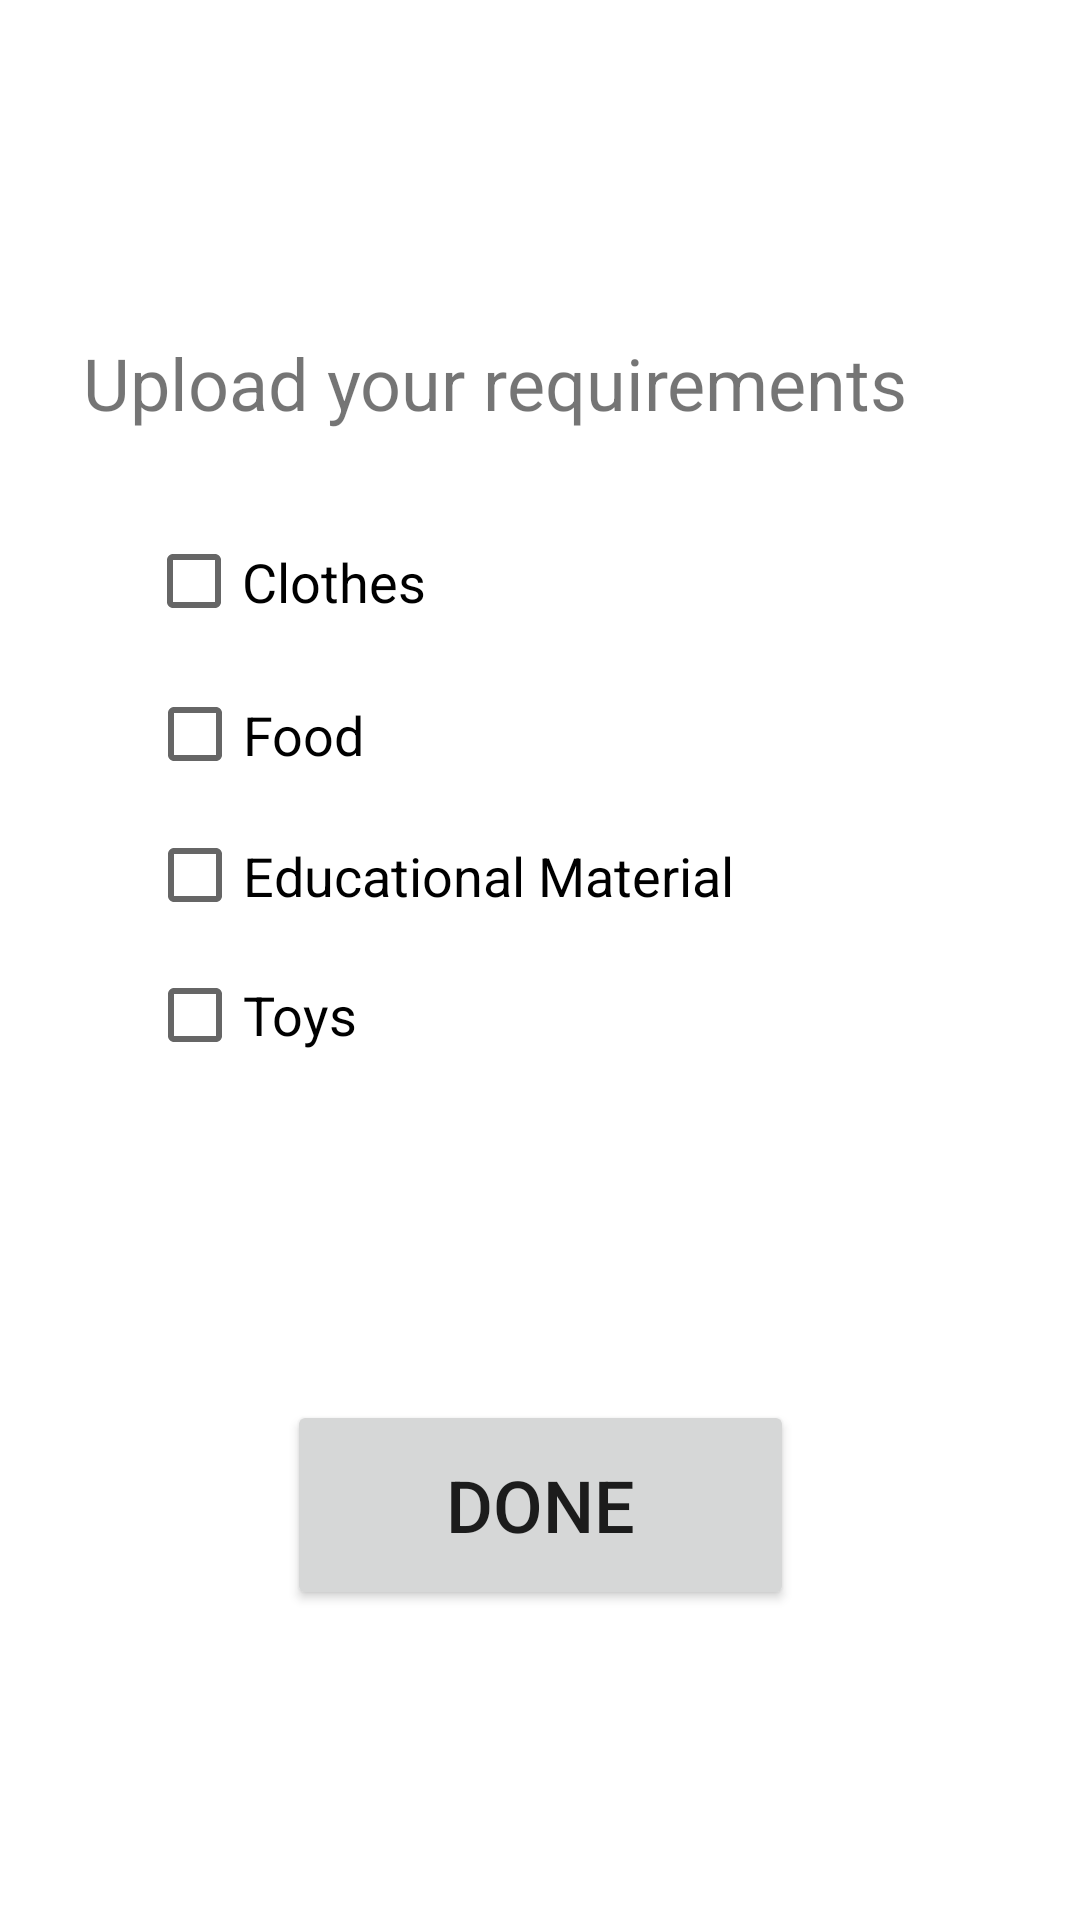

This screen was rendered from an Android layout file. Write that file and the resources it references.
<!-- AndroidManifest.xml: application theme Theme.DonationReceiver -->
<!-- res/layout/activity_upload_requirements.xml -->
<?xml version="1.0" encoding="utf-8"?>
<androidx.constraintlayout.widget.ConstraintLayout xmlns:android="http://schemas.android.com/apk/res/android"
    xmlns:app="http://schemas.android.com/apk/res-auto"
    xmlns:tools="http://schemas.android.com/tools"
    android:layout_width="match_parent"
    android:layout_height="match_parent"
    tools:context=".UploadRequirements">

    <TextView
        android:id="@+id/textView3"
        android:layout_width="305dp"
        android:layout_height="57dp"
        android:text="@string/upload_your_requirements"
        android:textSize="24sp"
        app:layout_constraintBottom_toBottomOf="parent"
        app:layout_constraintEnd_toEndOf="parent"
        app:layout_constraintStart_toStartOf="parent"
        app:layout_constraintTop_toTopOf="parent"
        app:layout_constraintVertical_bias="0.191" />

    <CheckBox
        android:id="@+id/checkBox"
        android:layout_width="262dp"
        android:layout_height="51dp"
        android:text="@string/clothes"
        android:textSize="18sp"
        app:layout_constraintEnd_toEndOf="parent"
        app:layout_constraintHorizontal_bias="0.496"
        app:layout_constraintStart_toStartOf="parent"
        app:layout_constraintTop_toBottomOf="@+id/textView3" />

    <CheckBox
        android:id="@+id/checkBox2"
        android:layout_width="262dp"
        android:layout_height="51dp"
        android:text="@string/food"
        android:textSize="18sp"
        app:layout_constraintEnd_toEndOf="parent"
        app:layout_constraintStart_toStartOf="parent"
        app:layout_constraintTop_toBottomOf="@+id/checkBox" />

    <CheckBox
        android:id="@+id/checkBox3"
        android:layout_width="262dp"
        android:layout_height="43dp"
        android:text="@string/educational_material"
        android:textSize="18sp"
        app:layout_constraintEnd_toEndOf="parent"
        app:layout_constraintStart_toStartOf="parent"
        app:layout_constraintTop_toBottomOf="@+id/checkBox2" />

    <CheckBox
        android:id="@+id/checkBox4"
        android:layout_width="262dp"
        android:layout_height="50dp"
        android:text="@string/toys"
        android:textSize="18sp"
        app:layout_constraintEnd_toEndOf="parent"
        app:layout_constraintStart_toStartOf="parent"
        app:layout_constraintTop_toBottomOf="@+id/checkBox3" />

    <Button
        android:id="@+id/button3"
        android:layout_width="169dp"
        android:layout_height="70dp"
        android:text="@string/done"
        android:textSize="24sp"
        app:layout_constraintBottom_toBottomOf="parent"
        app:layout_constraintEnd_toEndOf="parent"
        app:layout_constraintStart_toStartOf="parent"
        app:layout_constraintTop_toBottomOf="@+id/checkBox4" />
</androidx.constraintlayout.widget.ConstraintLayout>
<!-- resources referenced by this layout -->
<resources>
  <string name="clothes">Clothes</string>
  <string name="done">Done</string>
  <string name="educational_material">Educational Material</string>
  <string name="food">Food</string>
  <string name="toys">Toys</string>
  <string name="upload_your_requirements">Upload your requirements</string>
  <style name="Theme.DonationReceiver" parent="Theme.MaterialComponents.DayNight.DarkActionBar">
          
          <item name="colorPrimary">@color/purple_500</item>
          <item name="colorPrimaryVariant">@color/purple_700</item>
          <item name="colorOnPrimary">@color/white</item>
          
          <item name="colorSecondary">@color/teal_200</item>
          <item name="colorSecondaryVariant">@color/teal_700</item>
          <item name="colorOnSecondary">@color/black</item>
          
          <item name="android:statusBarColor" tools:targetApi="l">?attr/colorPrimaryVariant</item>
          
      </style>
  <!-- not gathered from this repository: default colours our renderer supplied (Android Studio template values) -->
  <color name="purple_500">#FF6200EE</color>
  <color name="purple_700">#FF3700B3</color>
  <color name="teal_200">#FF03DAC5</color>
  <color name="teal_700">#FF018786</color>
  <color name="black">#FF000000</color>
  <color name="white">#FFFFFFFF</color>
</resources>
